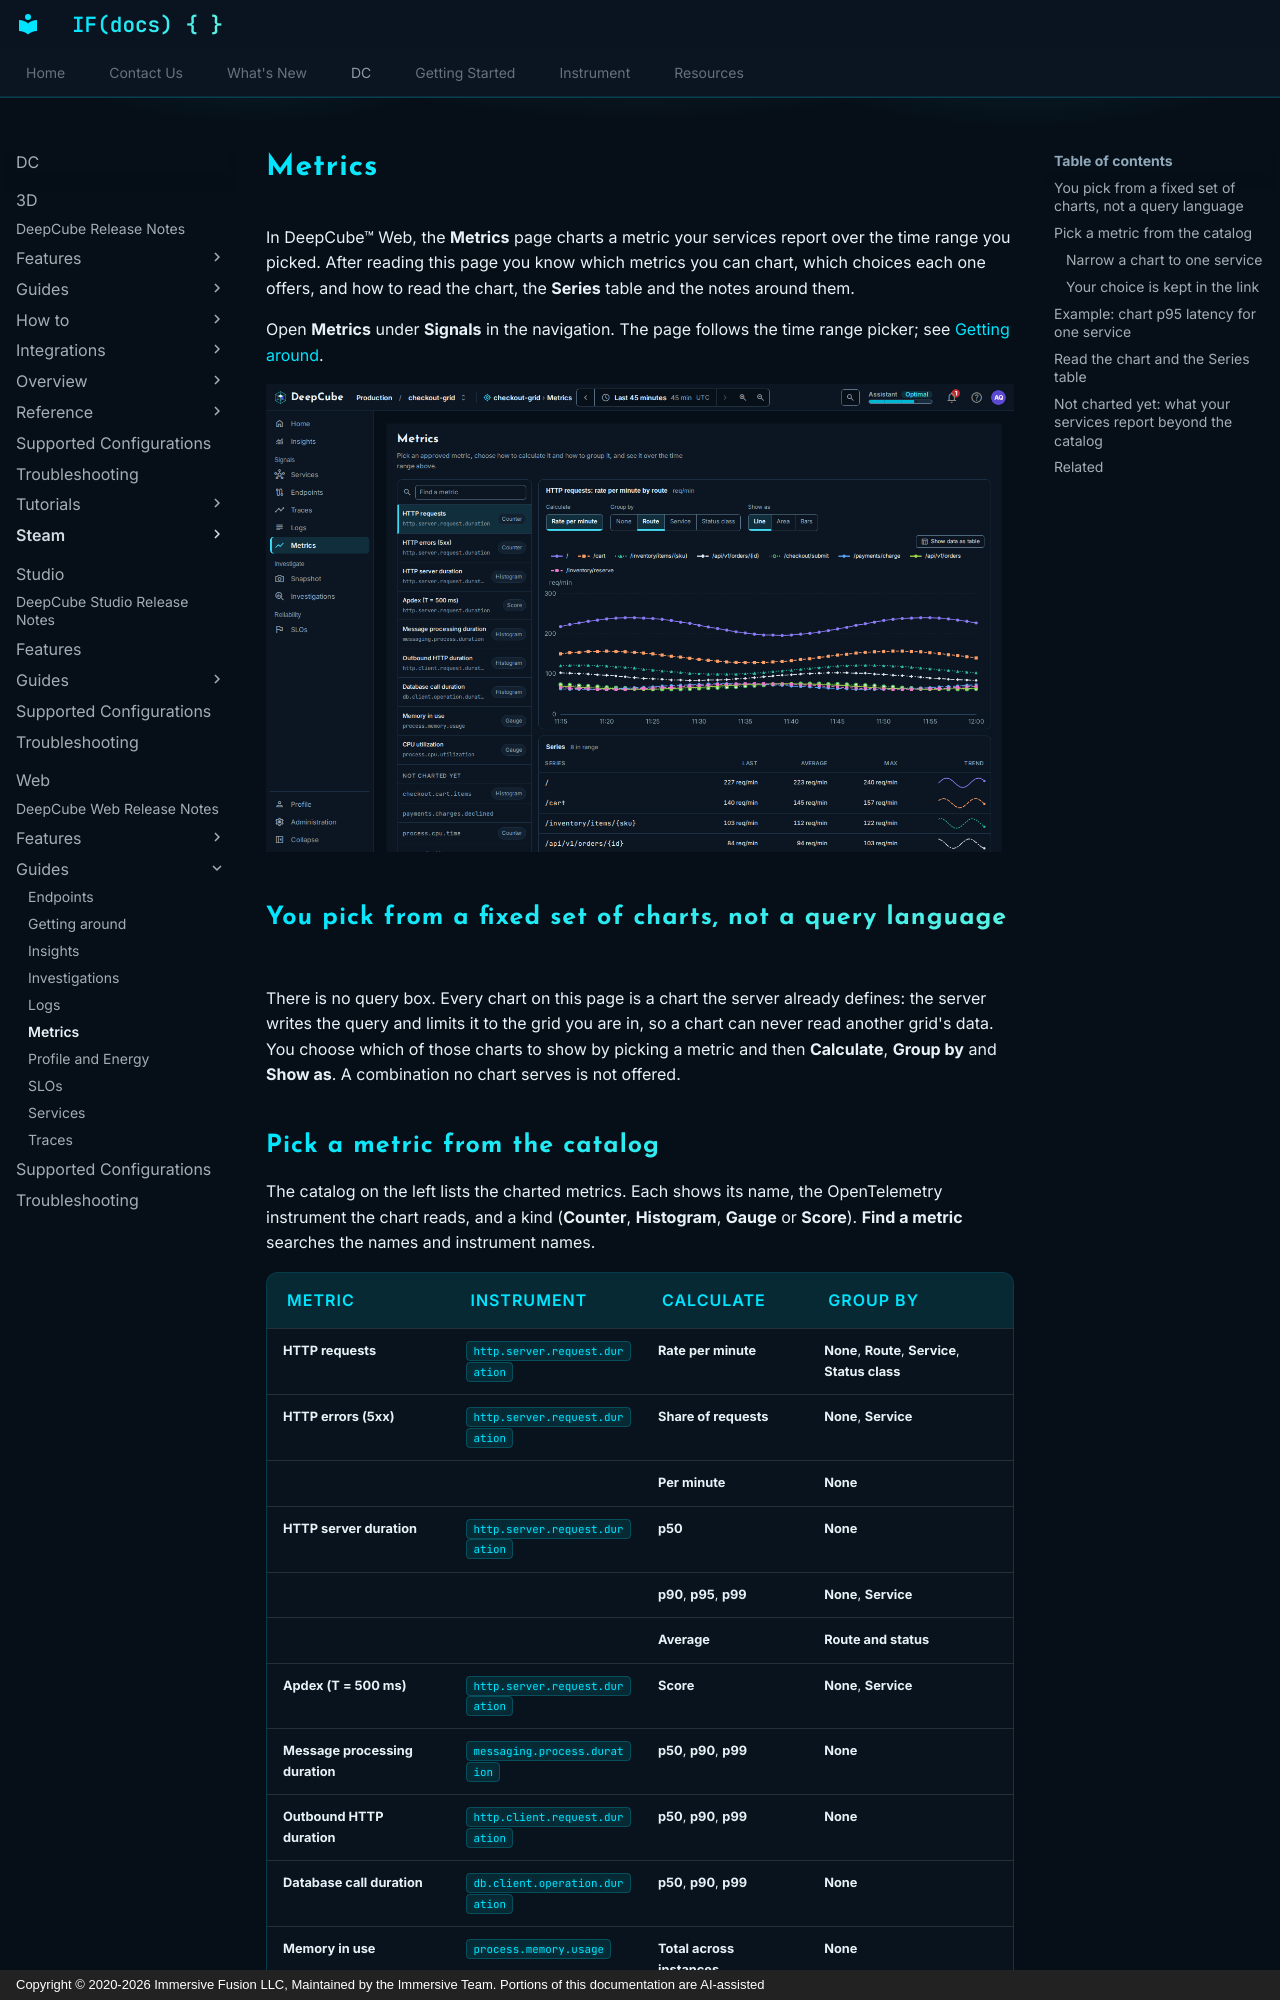

repository: ImmersiveFusion/deepcube-docs · page: DC/Web/Guides/Metrics/index.html · generator: mkdocs · copyright: Copyright © 2020-2026 Immersive Fusion LLC, Maintained by the Immersive Team. Portions of this documentation are AI-assisted

---
description: "Chart your grid's HTTP, messaging, database and runtime metrics in DeepCube&trade; Web by picking a metric, a calculation, a grouping and a view."
---

# Metrics

In DeepCube&trade; Web, the **Metrics** page charts a metric your services report over the time range you picked. After reading this page you know which metrics you can chart, which choices each one offers, and how to read the chart, the **Series** table and the notes around them.

Open **Metrics** under **Signals** in the navigation. The page follows the time range picker; see [Getting around](Getting-around.md).

![The Metrics page charting HTTP requests as a rate per minute grouped by route, with the metric catalog on the left and the Series table below](img/apm-metrics-dark-desktop.png)

## You pick from a fixed set of charts, not a query language

There is no query box. Every chart on this page is a chart the server already defines: the server writes the query and limits it to the grid you are in, so a chart can never read another grid's data. You choose which of those charts to show by picking a metric and then **Calculate**, **Group by** and **Show as**. A combination no chart serves is not offered.
